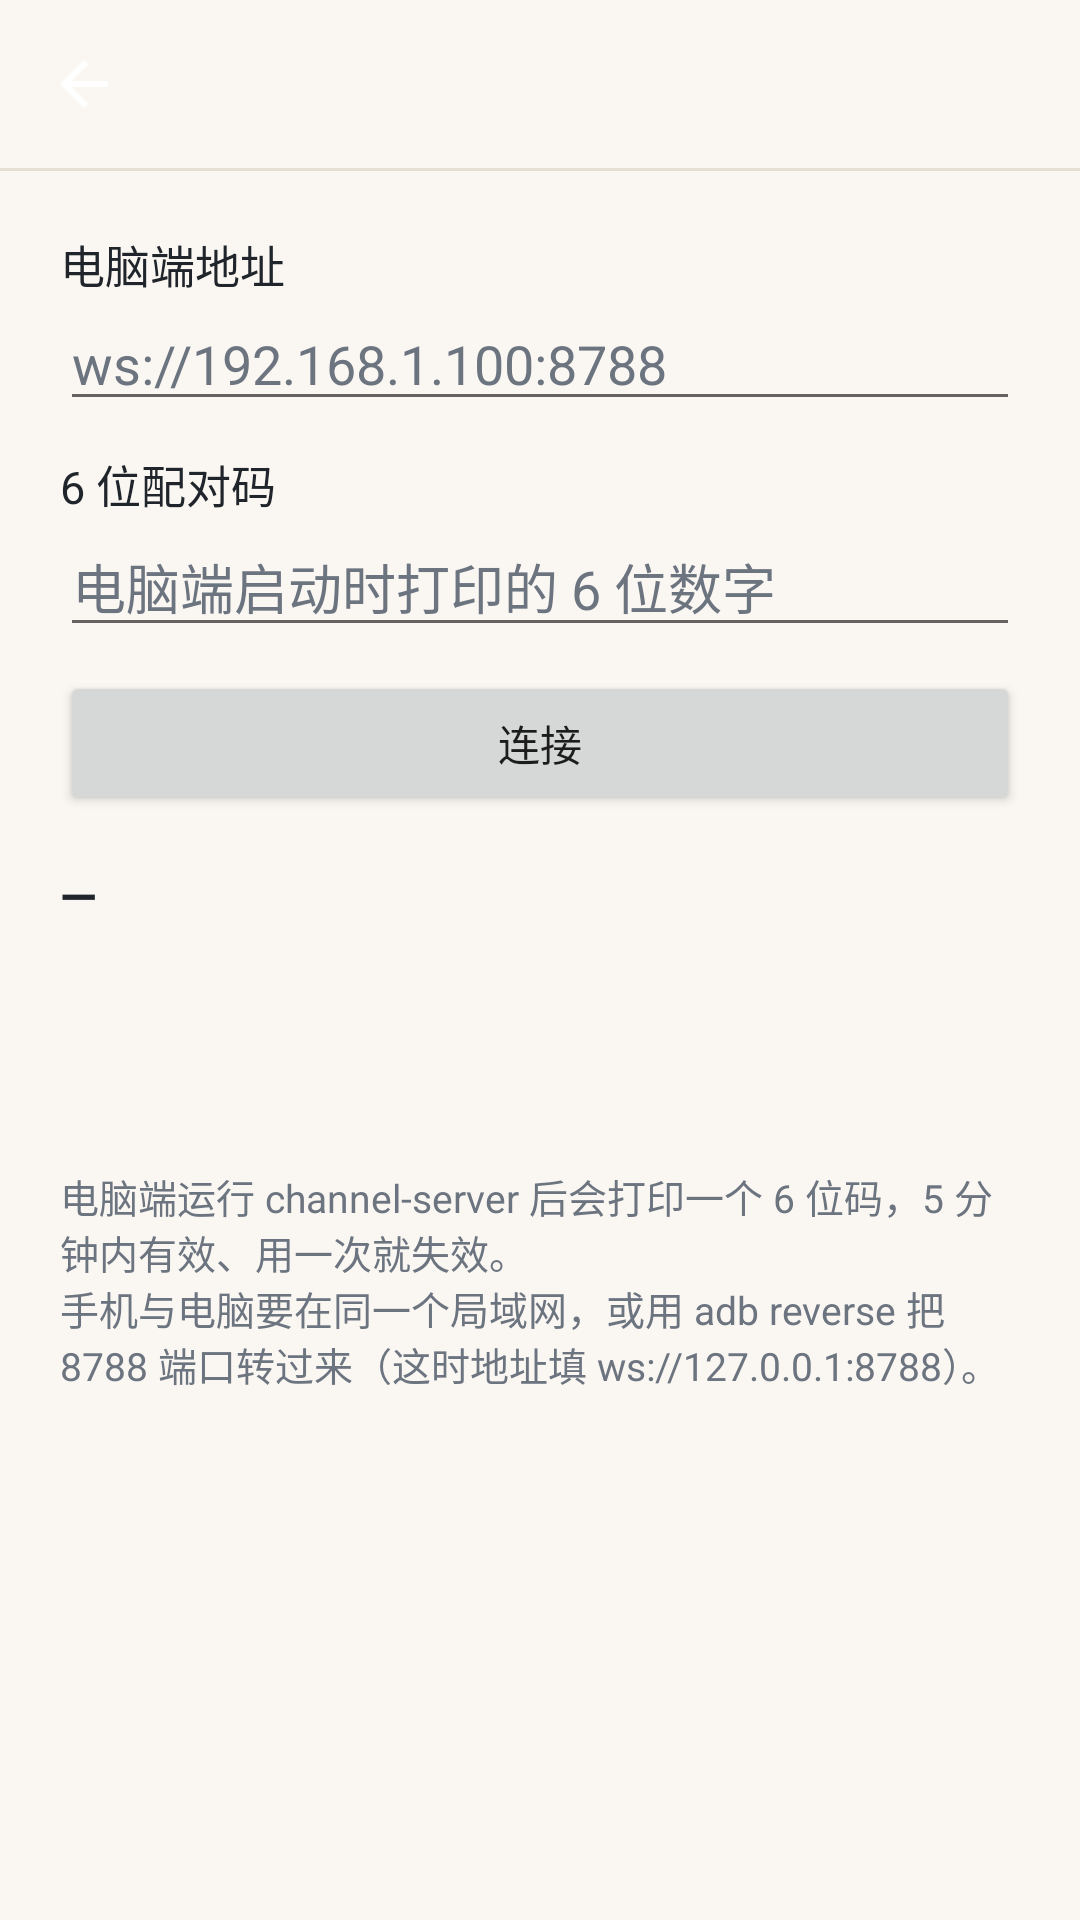

Produce the Android XML layout that renders to this screen, including the resource entries it uses.
<!-- AndroidManifest.xml: application theme AppTheme -->
<!-- res/layout/activity_pair.xml -->
<?xml version="1.0" encoding="utf-8"?>
<LinearLayout xmlns:android="http://schemas.android.com/apk/res/android"
    android:layout_width="match_parent"
    android:layout_height="match_parent"
    android:background="?attr/yyBg"
    android:fitsSystemWindows="true"
    android:orientation="vertical">

    <include layout="@layout/view_topbar" />

    <View
        android:layout_width="match_parent"
        android:layout_height="1dp"
        android:background="?attr/yyDivider" />

    <ScrollView
        android:layout_width="match_parent"
        android:layout_height="0dp"
        android:layout_weight="1"
        android:fillViewport="true">

        <LinearLayout
            android:layout_width="match_parent"
            android:layout_height="wrap_content"
            android:orientation="vertical"
            android:padding="20dp">

            <TextView
                android:layout_width="match_parent"
                android:layout_height="wrap_content"
                android:text="@string/label_server_url"
                android:textColor="?attr/yyText"
                android:textSize="15sp" />

            <EditText
                android:id="@+id/et_server_url"
                android:layout_width="match_parent"
                android:layout_height="wrap_content"
                android:hint="@string/hint_server_url"
                android:inputType="textUri"
                android:maxLines="1"
                android:textColor="?attr/yyText"
                android:textColorHint="?attr/yyTextSecondary" />

            <TextView
                android:layout_width="match_parent"
                android:layout_height="wrap_content"
                android:layout_marginTop="10dp"
                android:text="@string/label_pair_code"
                android:textColor="?attr/yyText"
                android:textSize="15sp" />

            <EditText
                android:id="@+id/et_pair_code"
                android:layout_width="match_parent"
                android:layout_height="wrap_content"
                android:hint="@string/hint_pair_code"
                android:inputType="number"
                android:maxLength="6"
                android:maxLines="1"
                android:textColor="?attr/yyText"
                android:textColorHint="?attr/yyTextSecondary" />

            <Button
                android:id="@+id/btn_pair_connect"
                android:layout_width="match_parent"
                android:layout_height="wrap_content"
                android:layout_marginTop="8dp"
                android:text="@string/btn_pair_connect" />

            <TextView
                android:id="@+id/tv_pair_status"
                android:layout_width="match_parent"
                android:layout_height="wrap_content"
                android:layout_marginTop="16dp"
                android:text="—"
                android:textColor="?attr/yyText"
                android:textSize="16sp"
                android:textStyle="bold" />

            <TextView
                android:id="@+id/tv_pair_server_time"
                android:layout_width="match_parent"
                android:layout_height="wrap_content"
                android:layout_marginTop="6dp"
                android:textColor="?attr/yyTextSecondary"
                android:textSize="15sp" />

            <TextView
                android:id="@+id/tv_pair_device"
                android:layout_width="match_parent"
                android:layout_height="wrap_content"
                android:layout_marginTop="16dp"
                android:textColor="?attr/yyTextSecondary"
                android:textSize="13sp" />

            <TextView
                android:layout_width="match_parent"
                android:layout_height="wrap_content"
                android:layout_marginTop="20dp"
                android:text="@string/pair_help"
                android:textColor="?attr/yyTextSecondary"
                android:textSize="13sp" />
        </LinearLayout>
    </ScrollView>
</LinearLayout>
<!-- res/layout/view_topbar.xml (included above) -->
<?xml version="1.0" encoding="utf-8"?>
<LinearLayout xmlns:android="http://schemas.android.com/apk/res/android"
    android:id="@+id/ll_topbar"
    android:layout_width="match_parent"
    android:layout_height="56dp"
    android:background="?attr/yyBg"
    android:gravity="center_vertical"
    android:orientation="horizontal"
    android:paddingStart="4dp"
    android:paddingEnd="4dp">

    <ImageButton
        android:id="@+id/btn_topbar_back"
        android:layout_width="48dp"
        android:layout_height="48dp"
        android:background="?android:attr/selectableItemBackgroundBorderless"
        android:contentDescription="返回"
        android:padding="12dp"
        android:scaleType="fitCenter"
        android:src="@drawable/ic_back" />

    <TextView
        android:id="@+id/tv_topbar_title"
        android:layout_width="0dp"
        android:layout_height="wrap_content"
        android:layout_marginStart="4dp"
        android:layout_weight="1"
        android:ellipsize="end"
        android:maxLines="1"
        android:textColor="?attr/yyText"
        android:textSize="18sp"
        android:textStyle="bold" />

    <LinearLayout
        android:id="@+id/ll_topbar_actions"
        android:layout_width="wrap_content"
        android:layout_height="wrap_content"
        android:gravity="center_vertical"
        android:orientation="horizontal" />
</LinearLayout>
<!-- resources referenced by this layout -->
<resources>
  <!-- drawable ic_back (drawable) -->
  <?xml version="1.0" encoding="utf-8"?>
  <vector xmlns:android="http://schemas.android.com/apk/res/android"
      android:width="24dp"
      android:height="24dp"
      android:viewportWidth="24"
      android:viewportHeight="24">
      <path
          android:fillColor="#FFFFFFFF"
          android:pathData="M20,11H7.83l5.59,-5.59L12,4l-8,8 8,8 1.41,-1.41L7.83,13H20v-2z" />
  </vector>
  <string name="btn_pair_connect">连接</string>
  <string name="hint_pair_code">电脑端启动时打印的 6 位数字</string>
  <string name="hint_server_url">ws://192.168.1.100:8788</string>
  <string name="label_pair_code">6 位配对码</string>
  <string name="label_server_url">电脑端地址</string>
  <string name="pair_help">电脑端运行 channel-server 后会打印一个 6 位码，5 分钟内有效、用一次就失效。\n手机与电脑要在同一个局域网，或用 adb reverse 把 8788 端口转过来（这时地址填 ws://127.0.0.1:8788）。</string>
  <style name="AppTheme" parent="@style/AppThemeLight" />
  <style name="AppThemeLight" parent="@android:style/Theme.Material.Light.NoActionBar">
          <item name="android:colorPrimary">@color/yy_accent_light</item>
          <item name="android:colorPrimaryDark">@color/yy_bg_light</item>
          <item name="android:colorAccent">@color/yy_accent_light</item>
          <item name="android:windowBackground">@color/yy_bg_light</item>
          <item name="android:statusBarColor">@color/yy_bg_light</item>
          <item name="android:navigationBarColor">@color/yy_bg_light</item>
          <item name="android:windowLightStatusBar">true</item>
          <item name="android:windowActionModeOverlay">true</item>
  
          <item name="yyBg">@color/yy_bg_light</item>
          <item name="yySurface">@color/yy_surface_light</item>
          <item name="yySurfaceAlt">@color/yy_surface_alt_light</item>
          <item name="yyText">@color/yy_text_light</item>
          <item name="yyTextSecondary">@color/yy_text2_light</item>
          <item name="yyDivider">@color/yy_divider_light</item>
          <item name="yyAccent">@color/yy_accent_light</item>
          <item name="yyBubbleHim">@color/yy_bubble_him_light</item>
          <item name="yyBubbleHimText">@color/yy_bubble_him_text_light</item>
          <item name="yyBubbleMe">@color/yy_bubble_me_light</item>
          <item name="yyBubbleMeText">@color/yy_bubble_me_text_light</item>
          <item name="yyIcon">@color/yy_icon_light</item>
          <item name="yyHoldBg">@color/yy_hold_light</item>
          <item name="yyHoldText">@color/yy_hold_text_light</item>
          <item name="yyDanger">@color/yy_danger_light</item>
          <item name="yyOk">@color/yy_ok_light</item>
          <item name="yyWarn">@color/yy_warn_light</item>
      </style>
  <color name="yy_accent_light">#2F6FED</color>
  <color name="yy_bg_light">#FAF7F2</color>
  <color name="yy_surface_light">#FFFFFF</color>
  <color name="yy_surface_alt_light">#F0EBE3</color>
  <color name="yy_text_light">#20242B</color>
  <color name="yy_text2_light">#6C7480</color>
  <color name="yy_divider_light">#E4DED3</color>
  <color name="yy_bubble_him_light">#E5EDFB</color>
  <color name="yy_bubble_him_text_light">#152238</color>
  <color name="yy_bubble_me_light">#FBEAD3</color>
  <color name="yy_bubble_me_text_light">#3B2A16</color>
  <color name="yy_icon_light">#5E6672</color>
  <color name="yy_hold_light">#2F6FED</color>
  <color name="yy_hold_text_light">#FFFFFF</color>
  <color name="yy_danger_light">#C0392B</color>
  <color name="yy_ok_light">#1E8E5A</color>
  <color name="yy_warn_light">#B46A00</color>
</resources>
